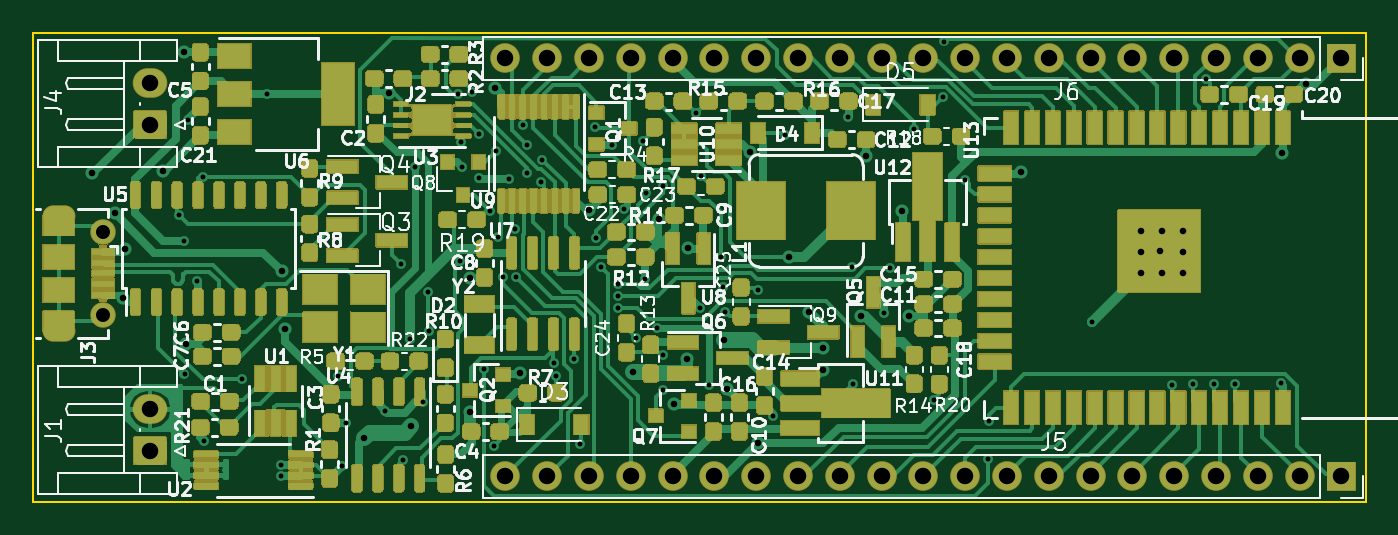
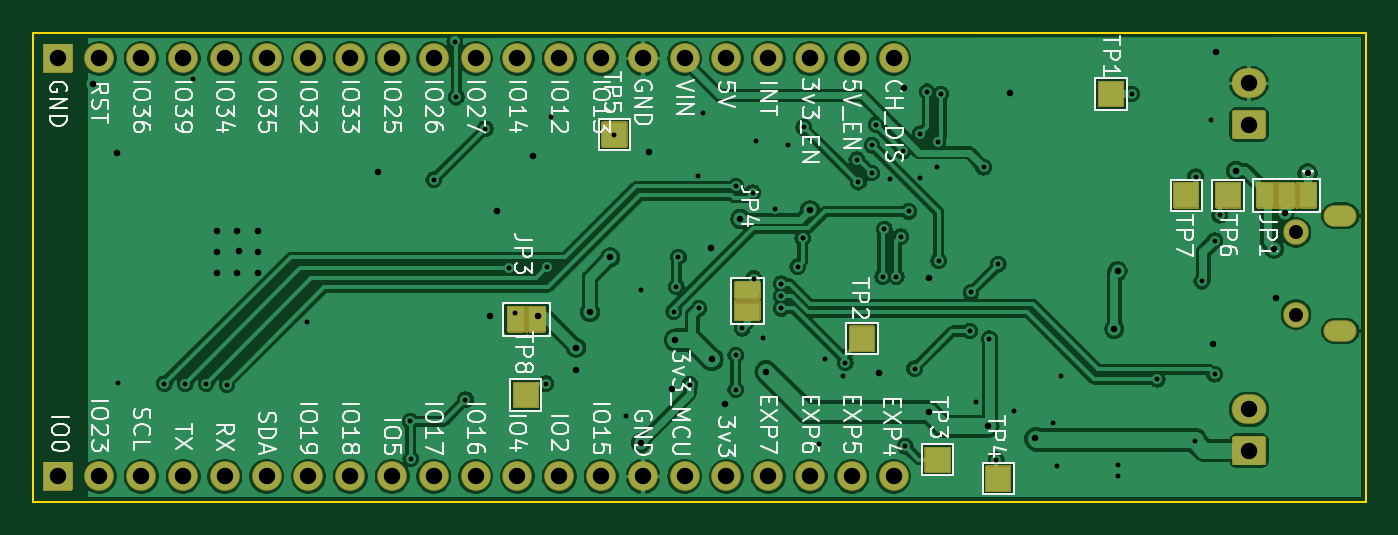
Circuit board: 11 layer files. Board 81.0 x 28.5 mm.
- bottom_copper: SuperPower-uC-KiCad-B_Cu.gbr (227228 bytes)
- bottom_mask: SuperPower-uC-KiCad-B_Mask.gbr (16727 bytes)
- paste: SuperPower-uC-KiCad-B_Paste.gbr (506 bytes)
- bottom_silk: SuperPower-uC-KiCad-B_SilkS.gbr (51017 bytes)
- outline: SuperPower-uC-KiCad-Edge_Cuts.gbr (746 bytes)
- top_copper: SuperPower-uC-KiCad-F_Cu.gbr (132376 bytes)
- top_mask: SuperPower-uC-KiCad-F_Mask.gbr (182374 bytes)
- paste: SuperPower-uC-KiCad-F_Paste.gbr (61841 bytes)
- top_silk: SuperPower-uC-KiCad-F_SilkS.gbr (81756 bytes)
- drill: SuperPower-uC-KiCad-NPTH.drl (269 bytes)
- drill: SuperPower-uC-KiCad-PTH.drl (3019 bytes)

=== bottom_copper: SuperPower-uC-KiCad-B_Cu.gbr (227228 bytes, source omitted) ===
=== bottom_mask: SuperPower-uC-KiCad-B_Mask.gbr (16727 bytes, source omitted) ===
=== paste: SuperPower-uC-KiCad-B_Paste.gbr ===
G04 #@! TF.GenerationSoftware,KiCad,Pcbnew,(5.1.8)-1*
G04 #@! TF.CreationDate,2020-12-07T15:13:13+01:00*
G04 #@! TF.ProjectId,SuperPower-uC-KiCad,53757065-7250-46f7-9765-722d75432d4b,rev?*
G04 #@! TF.SameCoordinates,Original*
G04 #@! TF.FileFunction,Paste,Bot*
G04 #@! TF.FilePolarity,Positive*
%FSLAX46Y46*%
G04 Gerber Fmt 4.6, Leading zero omitted, Abs format (unit mm)*
G04 Created by KiCad (PCBNEW (5.1.8)-1) date 2020-12-07 15:13:13*
%MOMM*%
%LPD*%
G01*
G04 APERTURE LIST*
G04 APERTURE END LIST*
M02*

=== bottom_silk: SuperPower-uC-KiCad-B_SilkS.gbr (51017 bytes, source omitted) ===
=== outline: SuperPower-uC-KiCad-Edge_Cuts.gbr ===
G04 #@! TF.GenerationSoftware,KiCad,Pcbnew,(5.1.8)-1*
G04 #@! TF.CreationDate,2020-12-07T15:13:27+01:00*
G04 #@! TF.ProjectId,SuperPower-uC-KiCad,53757065-7250-46f7-9765-722d75432d4b,rev?*
G04 #@! TF.SameCoordinates,Original*
G04 #@! TF.FileFunction,Profile,NP*
%FSLAX46Y46*%
G04 Gerber Fmt 4.6, Leading zero omitted, Abs format (unit mm)*
G04 Created by KiCad (PCBNEW (5.1.8)-1) date 2020-12-07 15:13:27*
%MOMM*%
%LPD*%
G01*
G04 APERTURE LIST*
G04 #@! TA.AperFunction,Profile*
%ADD10C,0.150000*%
G04 #@! TD*
G04 APERTURE END LIST*
D10*
X182981000Y-123471000D02*
X182981000Y-94971000D01*
X101981000Y-123471000D02*
X182981000Y-123471000D01*
X101981000Y-94946000D02*
X101981000Y-123471000D01*
X182981000Y-94971000D02*
X101981000Y-94946000D01*
M02*

=== top_copper: SuperPower-uC-KiCad-F_Cu.gbr (132376 bytes, source omitted) ===
=== top_mask: SuperPower-uC-KiCad-F_Mask.gbr (182374 bytes, source omitted) ===
=== paste: SuperPower-uC-KiCad-F_Paste.gbr (61841 bytes, source omitted) ===
=== top_silk: SuperPower-uC-KiCad-F_SilkS.gbr (81756 bytes, source omitted) ===
=== drill: SuperPower-uC-KiCad-NPTH.drl ===
M48
; DRILL file {KiCad (5.1.8)-1} date 12/07/20 15:13:44
; FORMAT={-:-/ absolute / inch / decimal}
; #@! TF.CreationDate,2020-12-07T15:13:44+01:00
; #@! TF.GenerationSoftware,Kicad,Pcbnew,(5.1.8)-1
; #@! TF.FileFunction,NonPlated,1,2,NPTH
FMAT,2
INCH
%
G90
G05
T0
M30

=== drill: SuperPower-uC-KiCad-PTH.drl ===
M48
; DRILL file {KiCad (5.1.8)-1} date 12/07/20 15:13:44
; FORMAT={-:-/ absolute / inch / decimal}
; #@! TF.CreationDate,2020-12-07T15:13:44+01:00
; #@! TF.GenerationSoftware,Kicad,Pcbnew,(5.1.8)-1
; #@! TF.FileFunction,Plated,1,2,PTH
FMAT,2
INCH
T1C0.0118
T2C0.0157
T3C0.0236
T4C0.0335
T5C0.0394
%
G90
G05
T1
X4.365Y-4.175
X4.3772Y-4.2361
X4.3774Y-4.5557
X4.3851Y-3.9467
X4.4075Y-4.3326
X4.4228Y-4.0828
X4.425Y-4.715
X4.5143Y-4.5676
X4.575Y-3.885
X4.6075Y-4.7725
X4.6075Y-4.7981
X4.745Y-4.56
X4.755Y-4.775
X4.764Y-4.6721
X4.8574Y-4.6426
X4.895Y-4.292
X4.9Y-4.76
X4.9166Y-4.4703
X4.93Y-4.06
X4.9485Y-4.6226
X4.96Y-4.359
X4.963Y-4.452
X5.0319Y-3.885
X5.0375Y-4.2845
X5.04Y-3.9994
X5.041Y-4.06
X5.065Y-3.88
X5.081Y-3.9803
X5.081Y-4.086
X5.095Y-4.542
X5.109Y-4.166
X5.1176Y-4.728
X5.1231Y-4.0221
X5.1282Y-4.2267
X5.1391Y-4.322
X5.153Y-4.088
X5.1673Y-4.2087
X5.1715Y-4.3228
X5.1871Y-3.9581
X5.1969Y-4.0076
X5.197Y-4.074
X5.2293Y-4.0957
X5.233Y-4.042
X5.261Y-4.528
X5.267Y-4.56
X5.309Y-4.518
X5.323Y-4.722
X5.36Y-3.965
X5.3624Y-4.2302
X5.3743Y-4.2981
X5.399Y-4.006
X5.4136Y-4.339
X5.4136Y-4.3685
X5.4136Y-4.398
X5.429Y-4.16
X5.4572Y-4.4678
X5.475Y-3.998
X5.4796Y-4.3265
X5.4825Y-4.121
X5.5075Y-4.4455
X5.5225Y-4.5925
X5.5225Y-4.51
X5.5226Y-4.106
X5.601Y-3.93
X5.611Y-4.398
X5.613Y-4.08
X5.633Y-4.58
X5.66Y-4.275
X5.665Y-4.3467
X5.671Y-4.406
X5.749Y-4.354
X5.785Y-4.655
X5.813Y-3.982
X5.965Y-3.939
X5.975Y-4.2994
X5.977Y-4.578
X6.05Y-4.41
X6.065Y-4.3024
X6.122Y-3.968
X6.1694Y-4.6164
X6.1912Y-3.8925
X6.195Y-3.7594
X6.2449Y-4.0903
X6.3Y-4.7576
X6.301Y-4.668
X6.5475Y-4.4305
X6.74Y-4.5801
X6.79Y-4.578
X6.8215Y-3.8495
X6.84Y-4.578
X6.89Y-4.578
X7.0Y-4.5775
T2
X4.155Y-4.075
X4.21Y-4.17
X4.23Y-4.373
X4.235Y-4.255
X4.326Y-4.0687
X4.375Y-3.785
X4.3816Y-4.4841
X4.6095Y-4.3089
X4.6174Y-4.4474
X4.8069Y-4.7084
X4.8675Y-3.8825
X4.92Y-4.68
X5.061Y-4.324
X5.061Y-4.646
X5.1202Y-3.87
X5.179Y-4.552
X5.345Y-4.163
X5.45Y-4.55
X5.5121Y-4.1842
X5.5476Y-4.6276
X5.58Y-4.52
X5.5831Y-4.2545
X5.667Y-4.474
X5.675Y-4.59
X5.731Y-4.0246
X5.75Y-4.72
X5.823Y-4.276
X5.8715Y-4.4066
X5.905Y-4.492
X5.905Y-4.545
X5.996Y-4.4149
X6.007Y-4.034
X6.095Y-4.165
X6.11Y-4.415
X6.3775Y-4.0725
X6.665Y-4.213
X6.665Y-4.263
X6.665Y-4.313
X6.711Y-4.261
X6.715Y-4.213
X6.715Y-4.313
X6.765Y-4.213
X6.765Y-4.263
X6.765Y-4.313
X7.0025Y-4.025
X7.061Y-3.862
T4
X4.1826Y-4.2159
X4.1826Y-4.4128
T5
X4.295Y-3.8596
X4.295Y-3.958
X4.295Y-4.6396
X4.295Y-4.738
X5.145Y-3.8
X5.245Y-3.8
X5.345Y-3.8
X5.445Y-3.8
X5.545Y-3.8
X5.645Y-3.8
X5.745Y-3.8
X5.845Y-3.8
X5.945Y-3.8
X6.045Y-3.8
X6.145Y-3.8
X6.245Y-3.8
X6.345Y-3.8
X6.445Y-3.8
X6.545Y-3.8
X6.645Y-3.8
X6.745Y-3.8
X6.845Y-3.8
X6.945Y-3.8
X7.045Y-3.8
X7.145Y-3.8
X5.145Y-4.8
X5.245Y-4.8
X5.345Y-4.8
X5.445Y-4.8
X5.545Y-4.8
X5.645Y-4.8
X5.745Y-4.8
X5.845Y-4.8
X5.945Y-4.8
X6.045Y-4.8
X6.145Y-4.8
X6.245Y-4.8
X6.345Y-4.8
X6.445Y-4.8
X6.545Y-4.8
X6.645Y-4.8
X6.745Y-4.8
X6.845Y-4.8
X6.945Y-4.8
X7.045Y-4.8
X7.145Y-4.8
T3
G00X4.0625Y-4.1766
M15
G01X4.0901Y-4.1766
M16
G05
G00X4.0901Y-4.4522
M15
G01X4.0625Y-4.4522
M16
G05
T0
M30

